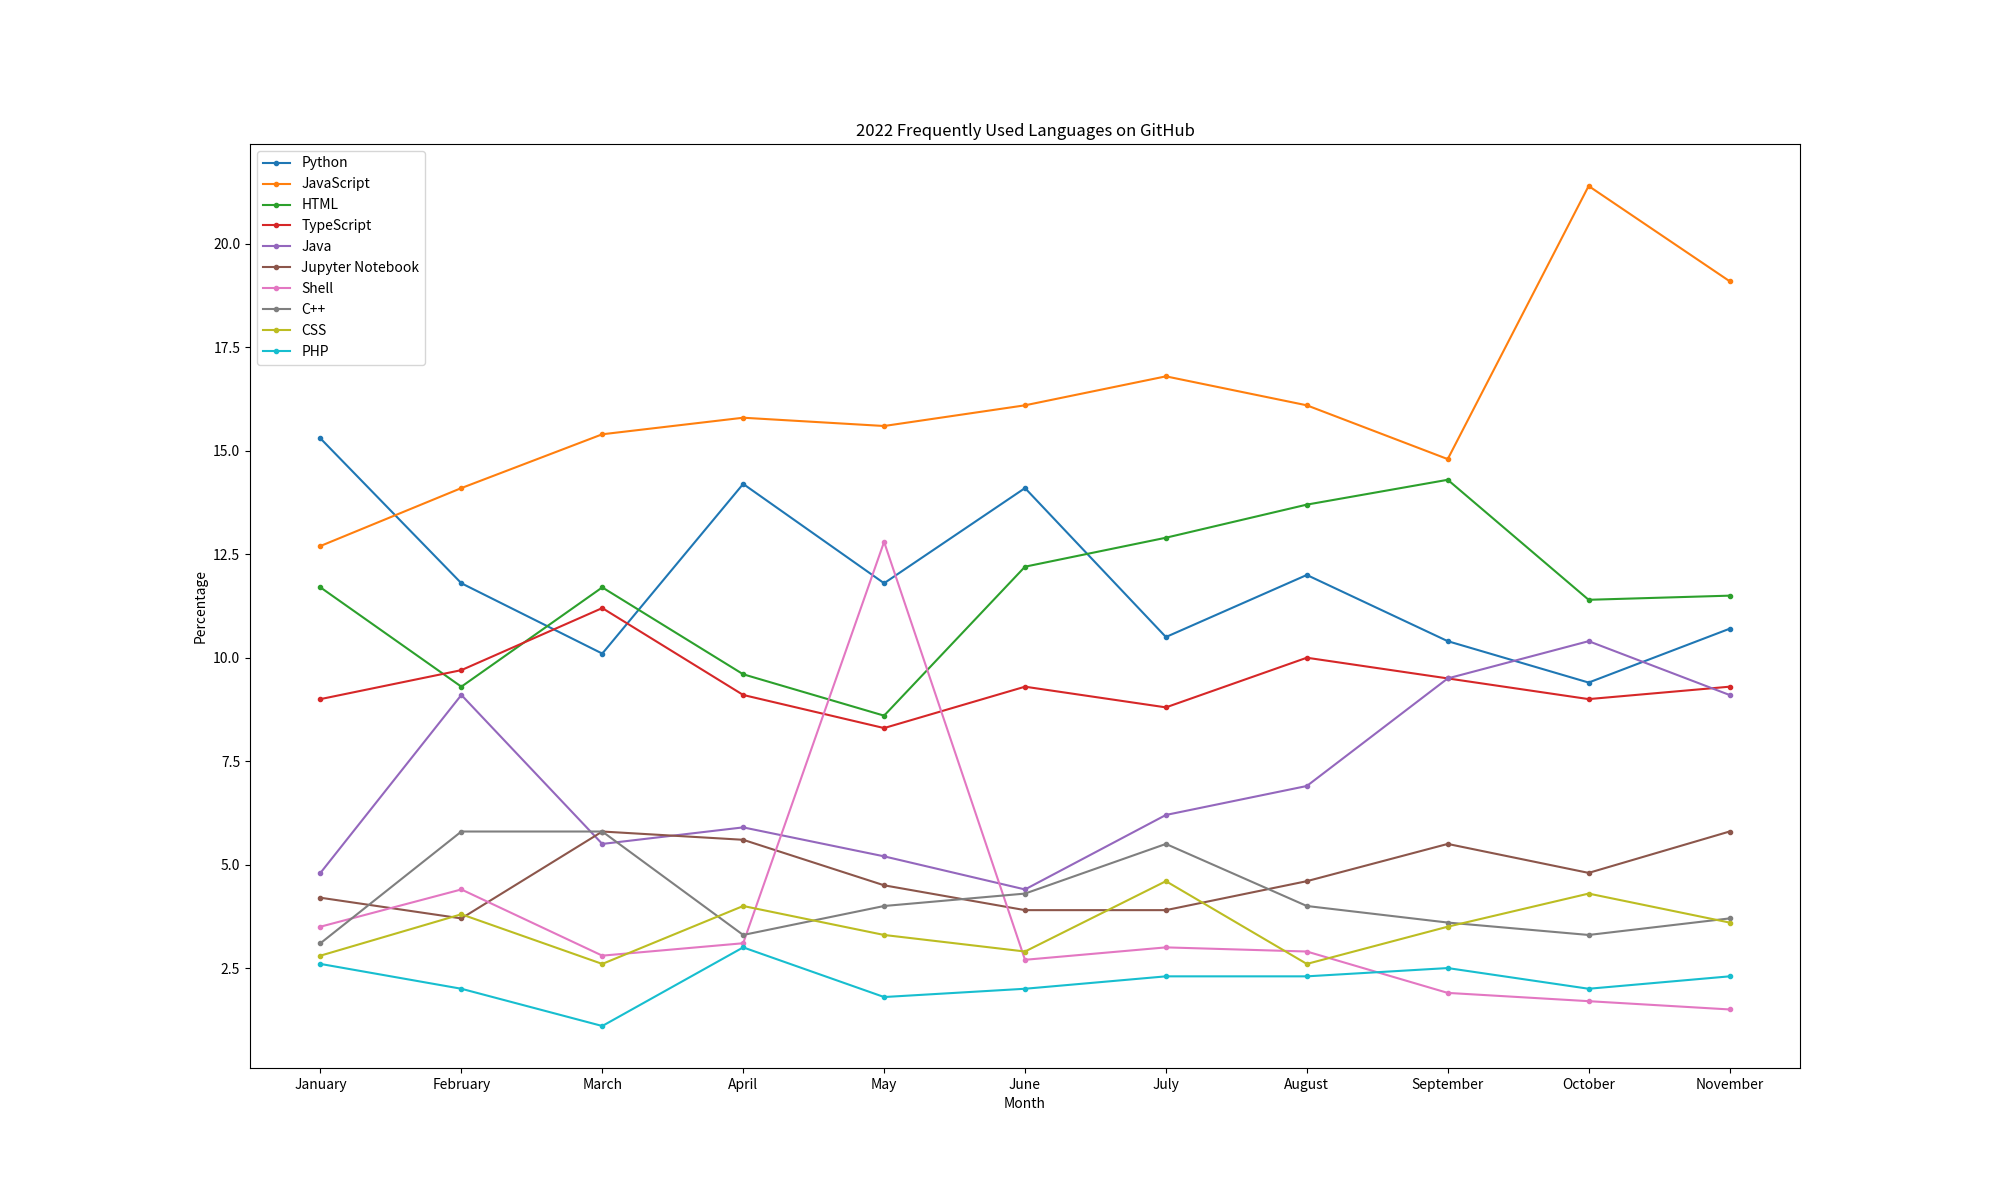

Data behind this chart, as committed beside it:
, Python, JavaScript, HTML, TypeScript, Java, Jupyter Notebook, Shell, C++, CSS, PHP
January, 15.3, 12.7, 11.7, 9.0, 4.8, 4.2, 3.5, 3.1, 2.8, 2.6
February, 11.8, 14.1, 9.3, 9.7, 9.1, 3.7, 4.4, 5.8, 3.8, 2.0
March, 10.1, 15.4, 11.7, 11.2, 5.5, 5.8, 2.8, 5.8, 2.6, 1.1
April, 14.2, 15.8, 9.6, 9.1, 5.9, 5.6, 3.1, 3.3, 4.0, 3.0
May, 11.8, 15.6, 8.6, 8.3, 5.2, 4.5, 12.8, 4.0, 3.3, 1.8
June, 14.1, 16.1, 12.2, 9.3, 4.4, 3.9, 2.7, 4.3, 2.9, 2.0
July, 10.5, 16.8, 12.9, 8.8, 6.2, 3.9, 3.0, 5.5, 4.6, 2.3
August, 12.0, 16.1, 13.7, 10.0, 6.9, 4.6, 2.9, 4.0, 2.6, 2.3
September, 10.4, 14.8, 14.3, 9.5, 9.5, 5.5, 1.9, 3.6, 3.5, 2.5
October, 9.4, 21.4, 11.4, 9.0, 10.4, 4.8, 1.7, 3.3, 4.3, 2.0
November, 10.7, 19.1, 11.5, 9.3, 9.1, 5.8, 1.5, 3.7, 3.6, 2.3
